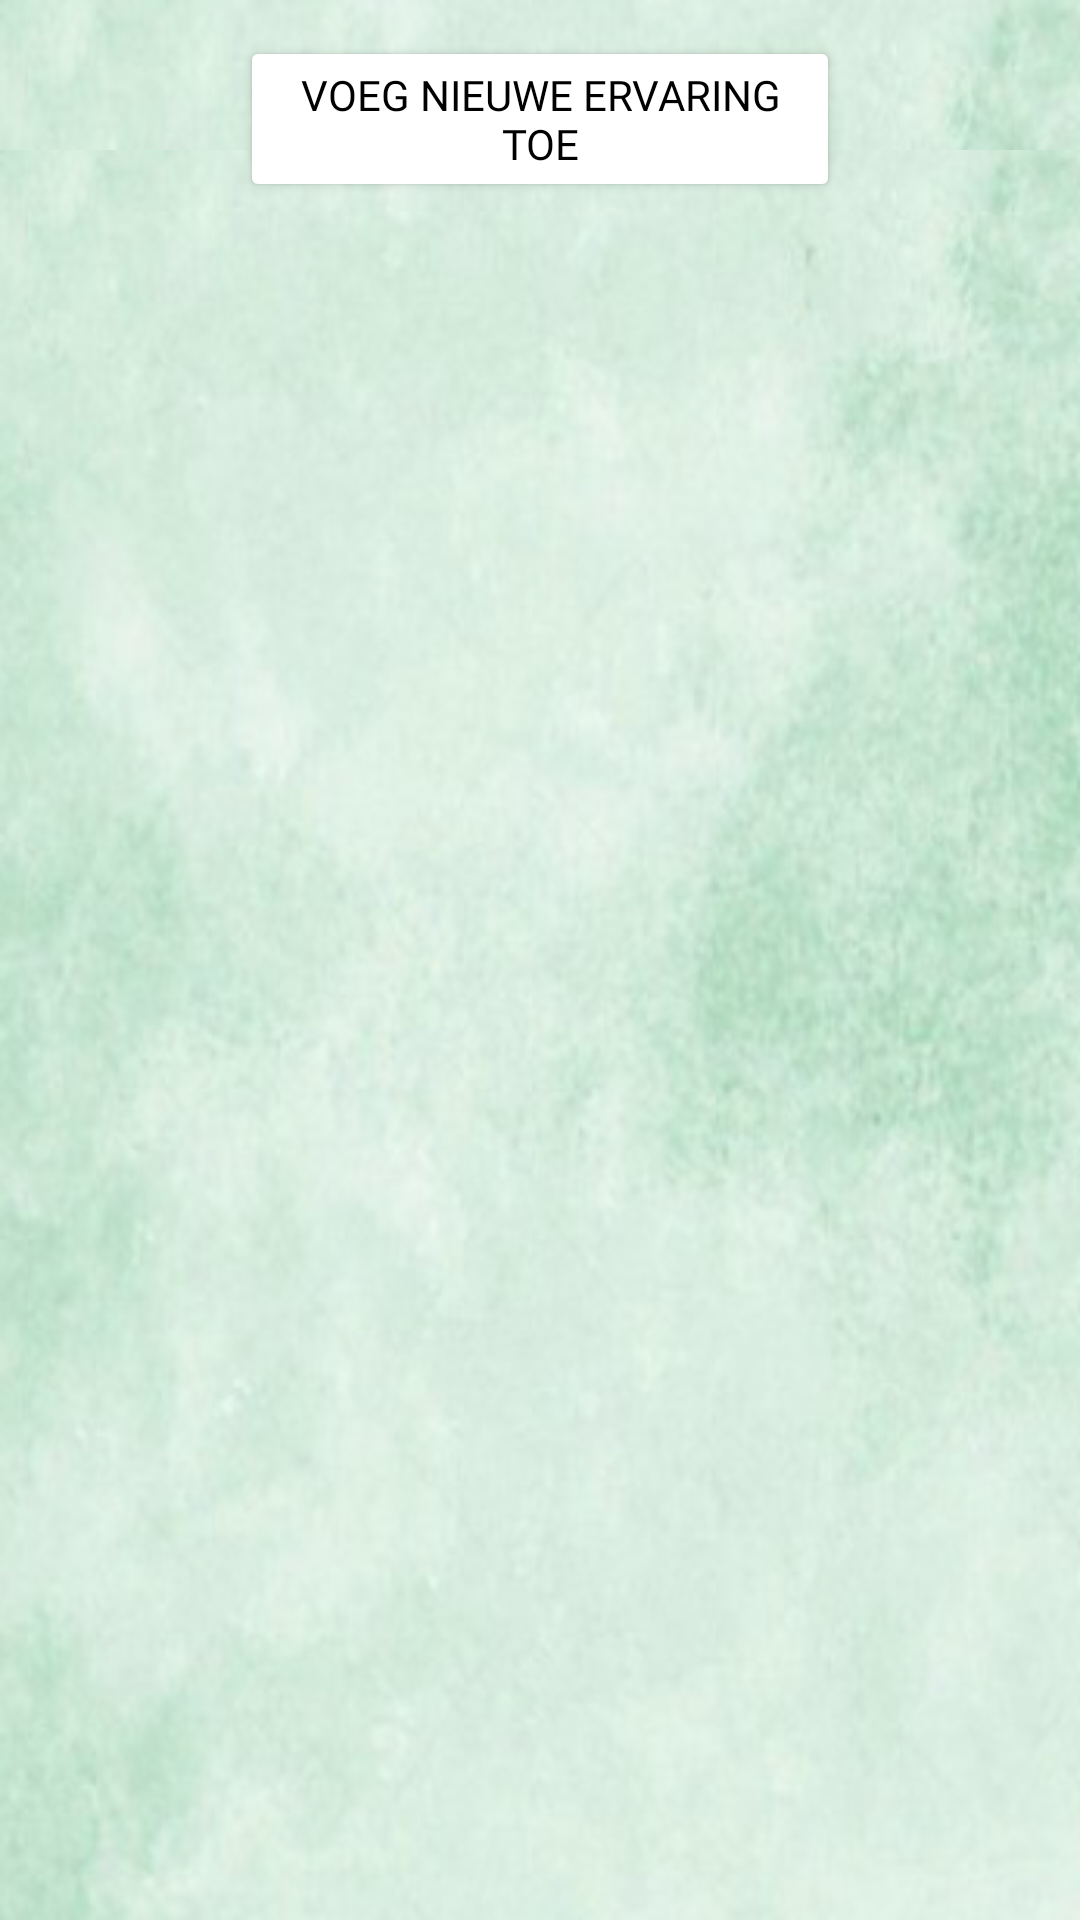

This screen was rendered from an Android layout file. Write that file and the resources it references.
<!-- AndroidManifest.xml: application theme Theme.MijnWerkervaringen -->
<!-- res/layout/fragment_lijst_ervaringen.xml -->
<?xml version="1.0" encoding="utf-8"?>
<layout xmlns:android="http://schemas.android.com/apk/res/android"
    xmlns:app="http://schemas.android.com/apk/res-auto"
    xmlns:tools="http://schemas.android.com/tools">

    <data>
        <variable
            name="myModel"
            type="com.example.mijnwerkervaringen.LijstErvaringenViewModel">
        </variable>
    </data>

    <androidx.constraintlayout.widget.ConstraintLayout
        android:layout_width="match_parent"
        android:layout_height="match_parent"
        android:background="@drawable/achtergrond"
        tools:context=".LijstErvaringenFragment">

        <androidx.recyclerview.widget.RecyclerView
            android:id="@+id/lijstErvaringen"
            android:layout_width="match_parent"
            android:layout_height="match_parent"
            android:layout_marginTop="50dp"
            android:background="@drawable/achtergrond"
            app:layout_constraintBottom_toBottomOf="parent"
            app:layout_constraintEnd_toEndOf="parent"
            app:layout_constraintStart_toStartOf="parent"
            app:layout_constraintTop_toTopOf="parent" />

        <Button
            android:id="@+id/btnToevoegen"
            android:layout_width="200dp"
            android:layout_height="wrap_content"
            android:layout_marginTop="12dp"
            android:fontFamily="@font/advent_pro_medium"
            android:backgroundTintMode="screen"
            android:onClick="@{() -> myModel.voegNieuweErvaringToe()}"
            android:text="Voeg nieuwe ervaring toe"
            android:textColor="@color/black"
            android:textSize="14sp"
            app:layout_constraintEnd_toEndOf="parent"
            app:layout_constraintHorizontal_bias="0.5"
            app:layout_constraintStart_toStartOf="parent"
            app:layout_constraintTop_toTopOf="parent" />

    </androidx.constraintlayout.widget.ConstraintLayout>
</layout>
<!-- resources referenced by this layout -->
<resources>
  <color name="black">#FF000000</color>
  <!-- drawable achtergrond: png bitmap (drawable-v24, 186256 bytes) -->
  <style name="Theme.MijnWerkervaringen" parent="Theme.AppCompat.Light.DarkActionBar">
          
          <item name="colorPrimary">@color/balk</item>
          <item name="colorPrimaryVariant">@color/purple_700</item>
          <item name="colorOnPrimary">@color/purple_700</item>
          
          <item name="colorSecondary">@color/teal_200</item>
          <item name="colorSecondaryVariant">@color/teal_700</item>
          <item name="colorOnSecondary">@color/purple_700</item>
          
          <item name="android:statusBarColor">?attr/colorPrimaryVariant</item>
          
      </style>
  <color name="balk">#3CB371</color>
  <color name="purple_700">#FF3700B3</color>
  <color name="teal_200">#FF03DAC5</color>
  <color name="teal_700">#FF018786</color>
</resources>
